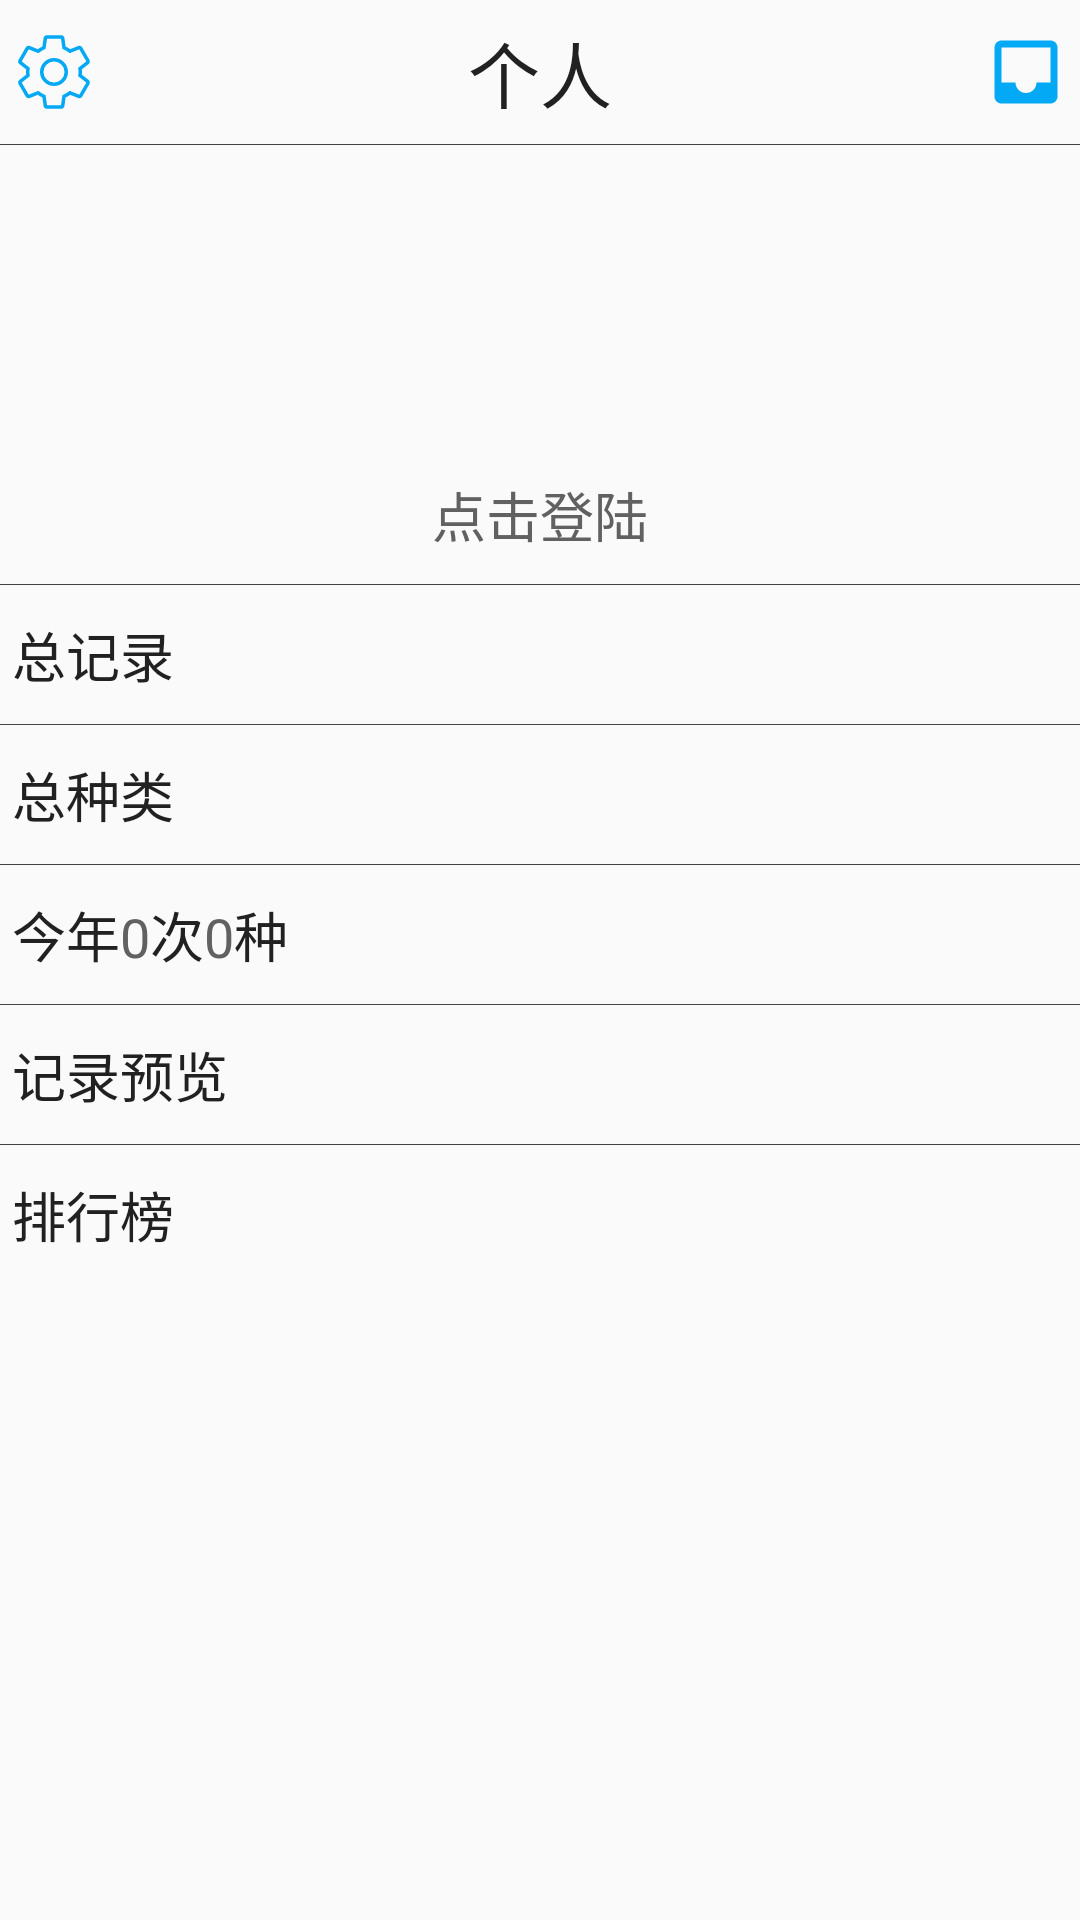

Write the Android layout XML for this screen, with the resource values it uses.
<!-- AndroidManifest.xml: application theme AppTheme.NoActionBar -->
<!-- res/layout/fragment_personal.xml -->
<LinearLayout xmlns:android="http://schemas.android.com/apk/res/android"
    xmlns:app="http://schemas.android.com/apk/res-auto"
    xmlns:tools="http://schemas.android.com/tools"
    style="@style/Layout.Root"
    android:layout_width="match_parent"
    android:layout_height="match_parent"
    android:divider="@drawable/divider_line"
    android:orientation="vertical"
    android:showDividers="middle"
    tools:context="com.wildlifeoftianjin.ui.fragment.homepage.PersonalFragment">

    <RelativeLayout
        style="@style/Layout.TopBar"
        android:layout_width="match_parent"
        android:layout_height="@dimen/top_bar_height">

        <ImageView
            android:id="@+id/imageSettings"
            style="@style/Layout.TopBar.Icon"
            android:layout_alignParentLeft="true"
            android:src="@drawable/ic_settings" />

        <TextView
            style="@style/Layout.TopBar.Title"
            android:text="个人"
            android:textAppearance="@style/Text.TopBar" />

        <ImageView
            android:id="@+id/imageDraftBox"
            style="@style/Layout.TopBar.Icon"
            android:layout_alignParentRight="true"
            android:src="@drawable/ic_draftbox" />
    </RelativeLayout>

    <LinearLayout
        android:id="@+id/userLayout"
        style="@style/Layout.Row"
        android:layout_width="wrap_content"
        android:layout_gravity="center_horizontal"
        android:orientation="vertical">

        <ImageView
            android:id="@+id/imageUser"
            style="@style/Icon.Headshot.Large"
            android:layout_width="100dp"
            android:layout_height="100dp"
            android:layout_gravity="center_horizontal"
            app:srcCompat="@drawable/ic_account" />

        <TextView
            android:id="@+id/textUsername"
            android:layout_width="wrap_content"
            android:layout_height="wrap_content"
            android:layout_gravity="center_horizontal"
            android:text="@string/label_click_login"
            android:textAppearance="@style/Text.Normal.Content" />
    </LinearLayout>

    <LinearLayout
        android:id="@+id/layoutAllRecord"
        style="@style/Layout.Row"
        android:orientation="horizontal">

        <TextView
            android:layout_width="wrap_content"
            android:layout_height="wrap_content"
            android:text="@string/label_all_records"
            android:textAppearance="@style/Text.Normal.Label" />

    </LinearLayout>

    <LinearLayout
        android:id="@+id/layoutAllSpecies"
        style="@style/Layout.Row"
        android:orientation="horizontal">

        <TextView
            android:layout_width="wrap_content"
            android:layout_height="wrap_content"
            android:text="@string/label_all_species"
            android:textAppearance="@style/Text.Normal.Label" />
    </LinearLayout>

    <LinearLayout
        android:id="@+id/layoutAllActions"
        style="@style/Layout.Row"
        android:orientation="horizontal">

        <TextView
            android:layout_width="wrap_content"
            android:layout_height="wrap_content"
            android:text="@string/label_this_year"
            android:textAppearance="@style/Text.Normal.Label" />

        <TextView
            android:id="@+id/textRecordCount"
            android:layout_width="wrap_content"
            android:layout_height="wrap_content"
            android:text="0"
            android:textAppearance="@style/Text.Normal.Content" />

        <TextView
            android:layout_width="wrap_content"
            android:layout_height="wrap_content"
            android:text="@string/label_one_time"
            android:textAppearance="@style/Text.Normal.Label" />

        <TextView
            android:id="@+id/textSpecieCount"
            android:layout_width="wrap_content"
            android:layout_height="wrap_content"
            android:text="0"
            android:textAppearance="@style/Text.Normal.Content" />

        <TextView
            android:layout_width="wrap_content"
            android:layout_height="wrap_content"
            android:text="@string/label_one_specie"
            android:textAppearance="@style/Text.Normal.Label" />
    </LinearLayout>

    <LinearLayout
        android:id="@+id/layoutRecordPreview"
        style="@style/Layout.Row"
        android:orientation="horizontal">

        <TextView
            android:layout_width="wrap_content"
            android:layout_height="wrap_content"
            android:text="@string/label_record_preview"
            android:textAppearance="@style/Text.Normal.Label" />
    </LinearLayout>

    <LinearLayout
        android:id="@+id/layoutRanking"
        style="@style/Layout.Row"
        android:orientation="horizontal">

        <TextView
            android:layout_width="wrap_content"
            android:layout_height="wrap_content"
            android:text="@string/label_ranking"
            android:textAppearance="@style/Text.Normal.Label" />
    </LinearLayout>

</LinearLayout>
<!-- resources referenced by this layout -->
<resources>
  <dimen name="top_bar_height">48dp</dimen>
  <!-- drawable divider_line (drawable) -->
  <?xml version="1.0" encoding="utf-8"?>
  <shape xmlns:android="http://schemas.android.com/apk/res/android">
      android:shape="rectangle" >
      <size
          android:width="1px"
          android:height="1px" />
  
      <solid android:color="#424242" />
  </shape>
  <string name="label_all_records">总记录</string>
  <string name="label_all_species">总种类</string>
  <string name="label_click_login">点击登陆</string>
  <string name="label_one_specie">种</string>
  <string name="label_one_time">次</string>
  <string name="label_ranking">排行榜</string>
  <string name="label_record_preview">记录预览</string>
  <string name="label_this_year">今年</string>
  <style name="Icon.Headshot.Large">
          <item name="android:layout_width">120dp</item>
          <item name="android:layout_height">120dp</item>
      </style>
  <style name="Layout.Root">
          <item name="android:layout_height">match_parent</item>
          <item name="android:layout_width">match_parent</item>
          <item name="android:divider">@drawable/divider_line</item>
          <item name="android:showDividers">middle</item>
          <item name="android:layout_marginLeft">4dp</item>
          <item name="android:layout_marginRight">4dp</item>
      </style>
  <style name="Layout.Row" parent="Layout">
          <item name="android:layout_height">wrap_content</item>
          <item name="android:layout_width">match_parent</item>
          <item name="android:layout_marginTop">10dp</item>
          <item name="android:layout_marginBottom">10dp</item>
          <item name="android:layout_marginLeft">4dp</item>
          <item name="android:layout_marginRight">4dp</item>
      </style>
  <style name="Layout.TopBar" parent="Layout">
          <item name="android:layout_height">48dp</item>
          <item name="android:layout_width">match_parent</item>
          <item name="android:paddingBottom">4dp</item>
      </style>
  <style name="Layout.TopBar.Icon" parent="Layout.TopBar.Item">
          <item name="android:layout_height">28dp</item>
          <item name="android:layout_width">28dp</item>
      </style>
  <style name="Layout.TopBar.Title" parent="Layout.TopBar.Item">
          <item name="android:layout_centerHorizontal">true</item>
      </style>
  <style name="Text.Normal.Content" parent="Text.Normal">
          <item name="android:textColor">@color/default_secondary_text_color</item>
      </style>
  <style name="Text.Normal.Label" parent="Text.Normal">
          <item name="android:textColor">@color/default_primary_text_color</item>
      </style>
  <style name="Text.TopBar" parent="Text">
          <item name="android:textSize">24sp</item>
          <item name="android:textColor">@color/default_primary_text_color</item>
      </style>
  <color name="default_ambient_color">#9E9E9E</color>
  <color name="default_accent_color">#03a9f4</color>
  <style name="Layout" />
  <style name="Layout.TopBar.Item" parent="Layout">
          <item name="android:layout_height">match_parent</item>
          <item name="android:layout_width">wrap_content</item>
          <item name="android:layout_marginLeft">4dp</item>
          <item name="android:layout_marginRight">4dp</item>
          <item name="android:layout_centerVertical">true</item>
          <item name="android:gravity">center</item>
      </style>
  <style name="Text.Normal" parent="Text">
          <item name="android:textSize">18sp</item>
      </style>
  <color name="default_secondary_text_color">#616161</color>
  <color name="default_primary_text_color">#212121</color>
  <style name="Text" parent="@style/TextAppearance.AppCompat.Medium" />
  <color name="default_foreground_color">#212121</color>
</resources>
